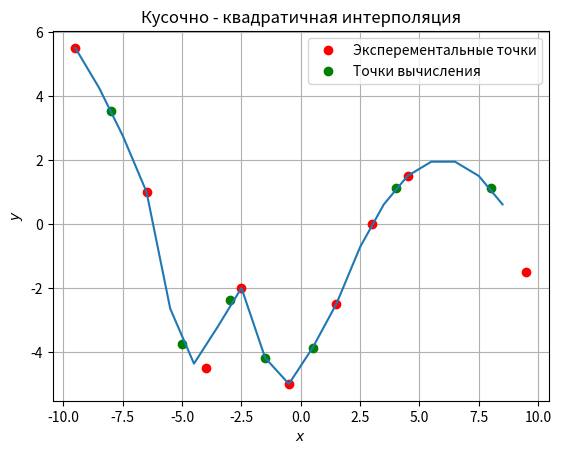

This chart was generated by the following Python code:
import numpy as np
import matplotlib.pyplot as plt
from math import nan
import itertools
fig, ax = plt.subplots()
# x=[-9, -7, -4, -2.5, -1.5 ,1, 2.5, 3.5, 5, 5.5]
# y=[-5 ,-2.75, -2 ,-2.5, -3, -4.5, -4, -2.75, 2.5, 8]
# x1=[-8, -5, -0.5, 3 ,4, 4.5, 5.25]
x = [-9.5, -6.5, -4, -2.5, -0.5, 1.5, 3, 4.5, 9.5]
y = [5.5, 1, -4.5, -2, -5, -2.5, 0, 1.5, -1.5]
x1 = [-8, -5, -3, -1.5, 0.5, 4, 8]
m = np.size(x) - np.size(x1)
cord_x_and_y = np.column_stack([x, y])
sort = np.argsort(cord_x_and_y[:, 0])
cord_x_and_y = cord_x_and_y[sort]
x1.sort()
[x, y] = np.hsplit(cord_x_and_y, 2)
x = np.hstack(x)
y = np.hstack(y)
def interval(x,x1):
    global m
    k = np.size(x) - m
    n = np.size(x) - 1
    n1 = np.size(x1)
    irt = np.zeros((n1))
    for i in range(0, n1):
        if (x1[i] < x[0]):
            irt[i] = -1
        if (x1[i]>x[0]and x1[i]<x[-1]):
            j = 1
            while (x1[i]>x[j]):
                j+=1
                if j == n:

                    break
                if j == k:
                    j = k
                    break
            irt[i] = j - 1


    return irt


def square_val(x,y,x1,itr):
    n = np.size(x) - 2
    n1 = np.size(x1)
    a = np.zeros(n)
    b = np.zeros(n)
    c = np.zeros(n)
    y1 = np.zeros(n1)
    i = 0
    while i<=n-2:
        x_new = [[x[i]**2,x[i],1],[x[i+1]**2,x[i+1],1],[x[i+2]**2,x[i+2],1]]
        y_new = [y[i],y[i+1],y[i+2]]
        C = np.linalg.solve(x_new,y_new)
        a[i] = C[0]
        b[i] = C[1]
        c[i] = C[2]
        i += 1
    a[n-1] = a[n-2]
    b[n-1] = b[n-2]
    c[n-1] = c[n-2]
    i = 0
    while i <= n1 - 1:
        j = itr[i]
        if (j == -1):
            y1[i] = nan
            i+=1
            continue
        if ((j>-1) and (j<n)):
            y1[i] = a[j]*x1[i]**2 + b[j]*x1[i]+c[j]
            i+=1
            continue
    return y1


irt = interval(x, x1)
irt = irt.astype(np.int64)
irt = np.hstack(irt)
y1 = square_val(x, y, x1, irt)
print("в расчете\n")
print(x1)
print("\n")
print(y1)
a = min(x)
b = max(x)
x2 = np.arange(a,b,1)
itr = interval(x,x2)
itr = itr.astype(np.int64)
itr = np.hstack(itr)
y2 = square_val(x,y,x2,itr)
# plt.plot(x,y)
ax.plot(x,y,'ro',x1,y1,'go',x2,y2)
ax.set_title("Кусочно - квадратичная интерполяция")
ax.legend(['Эксперементальные точки', 'Точки вычисления'])
ax.set_xlabel("$x$")
ax.set_ylabel("$y$")
plt.grid()
plt.show()
